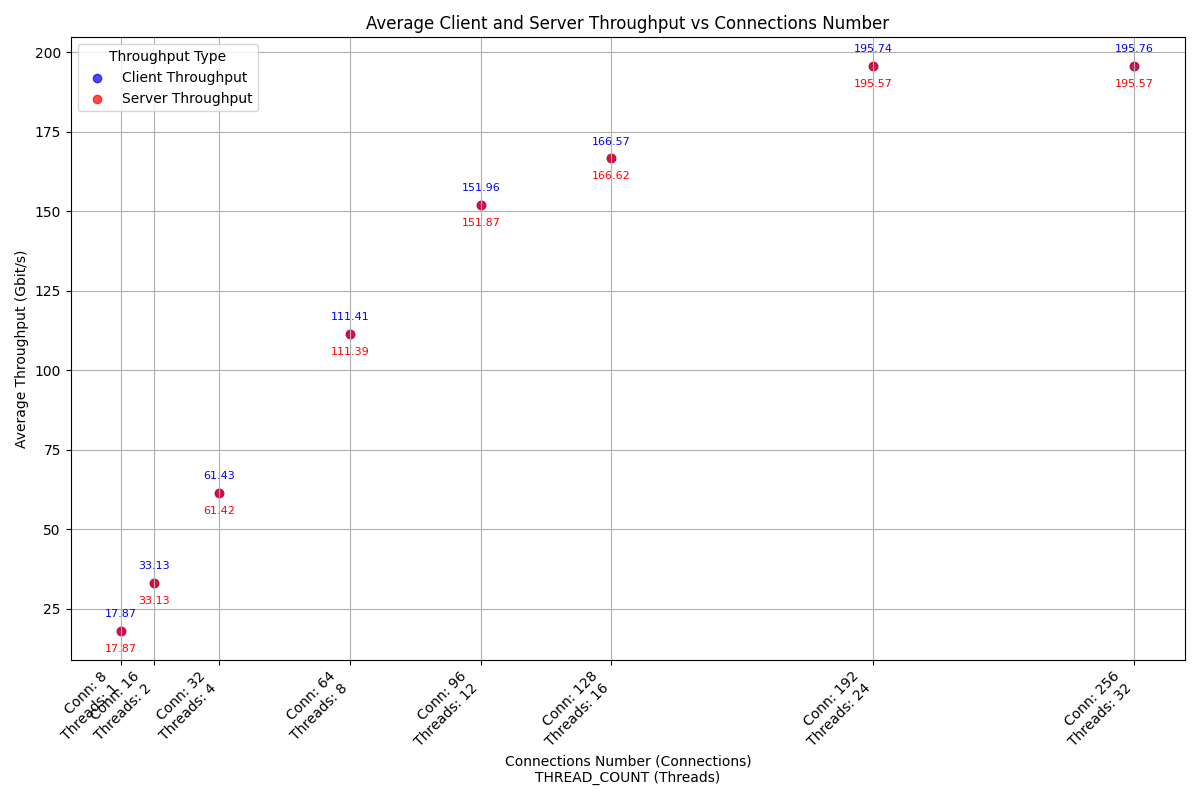

The table this chart was drawn from, first rows:
case_timestamp, average_client_throughput_gbit_per_secon…, average_server_throughput_gbit_per_secon…, connections_number, thread_number
2024-10-04_16-46-59, 17.87, 17.87, 8, 1
2024-10-04_16-47-34, 33.13, 33.13, 16, 2
2024-10-04_16-48-09, 61.43, 61.42, 32, 4
2024-10-04_16-48-44, 111.4, 111.4, 64, 8
2024-10-04_16-49-19, 152, 151.9, 96, 12
2024-10-04_16-49-54, 166.6, 166.6, 128, 16
2024-10-04_16-50-29, 195.7, 195.6, 192, 24
2024-10-04_16-51-04, 195.8, 195.6, 256, 32
